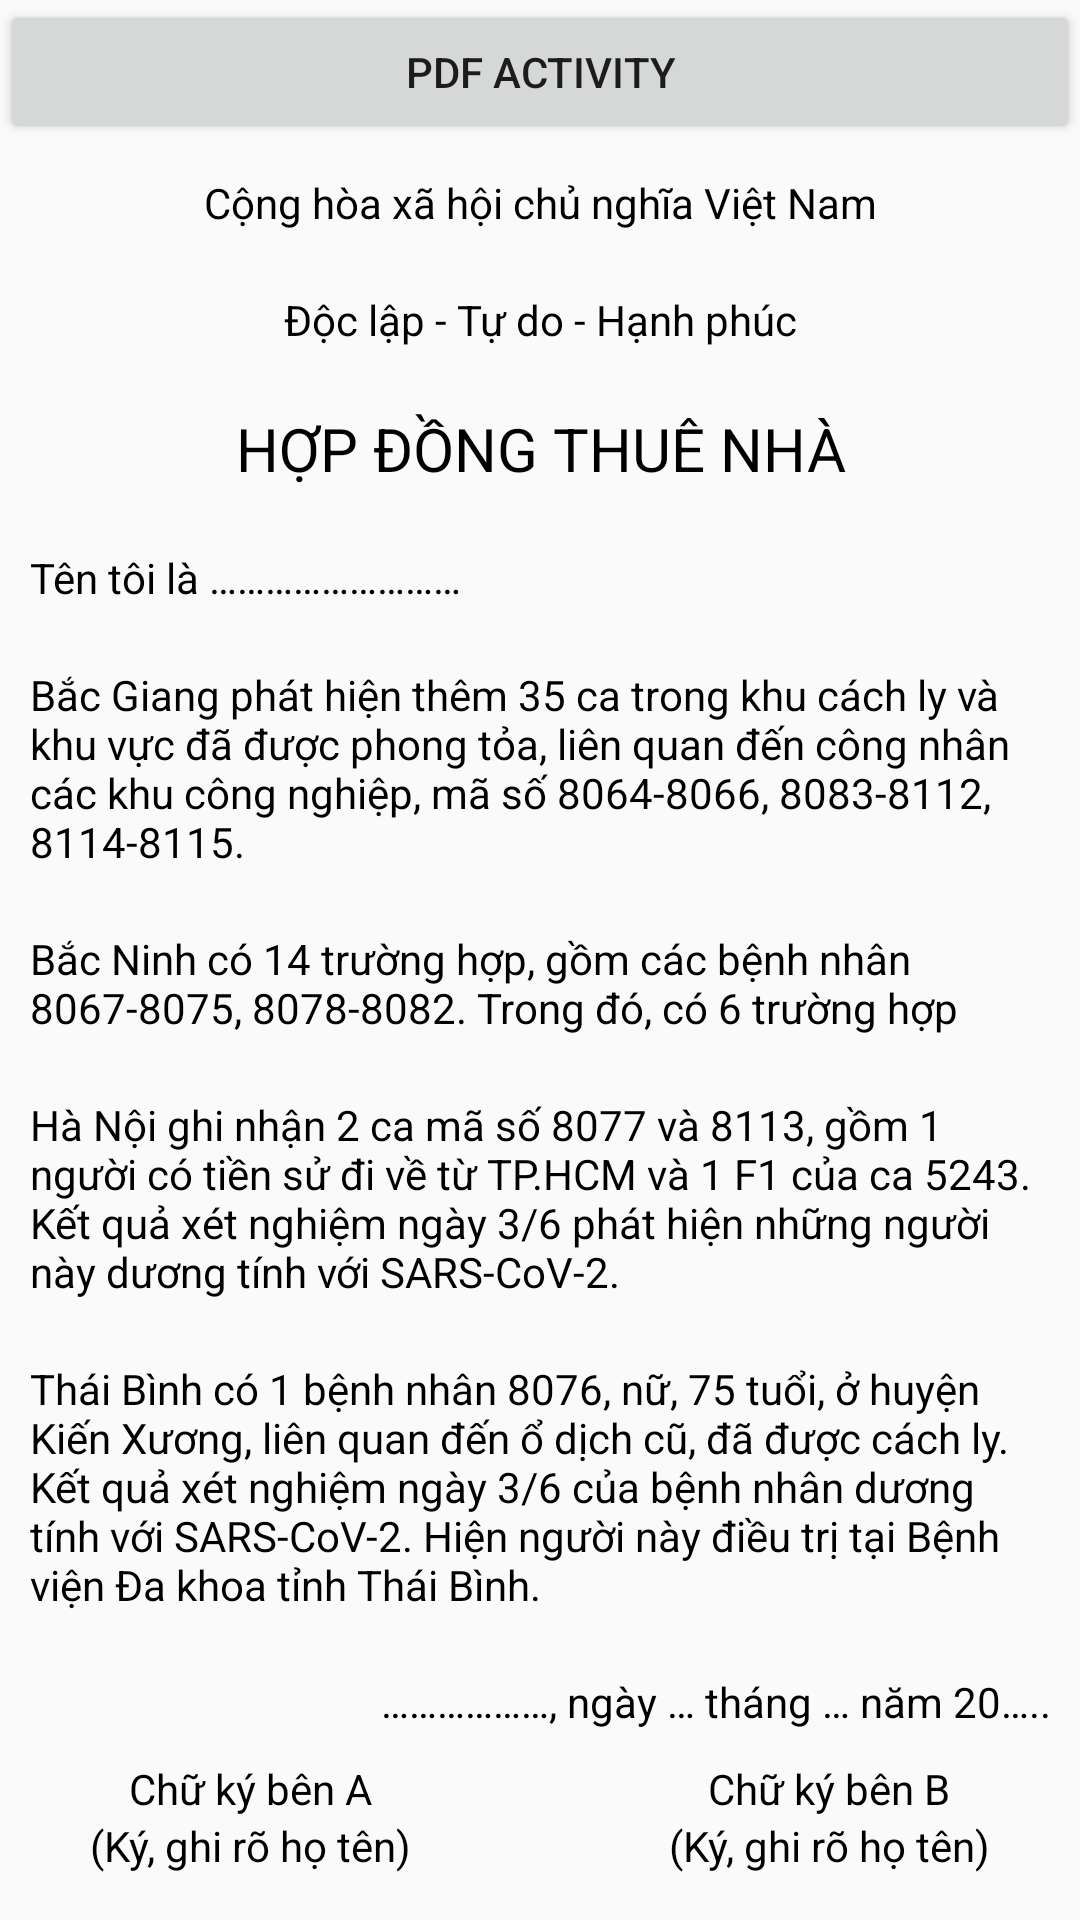

The Android layout XML behind this screen, and the referenced resources:
<!-- AndroidManifest.xml: application theme Theme.DemoPDF -->
<!-- res/layout/activity_main.xml -->
<?xml version="1.0" encoding="utf-8"?>
<LinearLayout xmlns:android="http://schemas.android.com/apk/res/android"
    xmlns:app="http://schemas.android.com/apk/res-auto"
    xmlns:tools="http://schemas.android.com/tools"
    android:layout_width="match_parent"
    android:layout_height="match_parent"
    android:orientation="vertical"
    tools:context=".MainActivity">

    <Button
        android:id="@+id/btnPDFActivity"
        android:layout_width="match_parent"
        android:layout_height="wrap_content"
        android:text="PDF Activity" />

    <androidx.core.widget.NestedScrollView
        android:id="@+id/ticket"
        android:layout_width="match_parent"
        android:layout_height="match_parent">

        <LinearLayout
            android:id="@+id/lineaLayout"
            android:layout_width="match_parent"
            android:layout_height="wrap_content"
            android:gravity="center"
            android:orientation="vertical">

            <TextView
                android:layout_width="match_parent"
                android:layout_height="wrap_content"
                android:layout_margin="10dp"
                android:gravity="center"
                android:maxLines="1"
                android:text="Cộng hòa xã hội chủ nghĩa Việt Nam"
                android:textColor="@color/black" />

            <TextView
                android:layout_width="match_parent"
                android:layout_height="wrap_content"
                android:layout_margin="10dp"
                android:gravity="center"
                android:maxLines="1"
                android:text="Độc lập - Tự do - Hạnh phúc"
                android:textColor="@color/black" />

            <TextView
                android:layout_width="match_parent"
                android:layout_height="wrap_content"
                android:layout_margin="10dp"
                android:gravity="center"
                android:maxLines="1"
                android:text="Hợp đồng thuê nhà"
                android:textAllCaps="true"
                android:textColor="@color/black"
                android:textSize="20sp" />


            <TextView
                android:textColor="@color/black"
                android:layout_width="match_parent"
                android:layout_height="wrap_content"
                android:layout_margin="10dp"
                android:gravity="start"
                android:maxLines="1"
                android:text="Tên tôi là ………………………" />

            <TextView
                android:textColor="@color/black"
                android:layout_width="match_parent"
                android:layout_height="wrap_content"
                android:layout_margin="10dp"
                android:gravity="start"
                android:text="Bắc Giang phát hiện thêm 35 ca trong khu cách ly và khu vực đã được phong tỏa, liên quan đến công nhân các khu công nghiệp, mã số 8064-8066, 8083-8112, 8114-8115." />

            <TextView
                android:textColor="@color/black"
                android:layout_width="match_parent"
                android:layout_height="wrap_content"
                android:layout_margin="10dp"
                android:gravity="start"
                android:maxLines="2"
                android:text="Bắc Ninh có 14 trường hợp, gồm các bệnh nhân 8067-8075, 8078-8082. Trong đó, có 6 trường hợp liên quan ổ dịch Khu công nghiệp Khắc Niệm, 3 ca liên quan ổ dịch Khu công nghiệp Quế Võ, 2 người liên quan ổ dịch Thuận Thành, 3 trường hợp còn lại đang điều tra dịch tễ." />

            <TextView
                android:textColor="@color/black"
                android:layout_width="match_parent"
                android:layout_height="wrap_content"
                android:layout_margin="10dp"
                android:gravity="start"
                android:text="Hà Nội ghi nhận 2 ca mã số 8077 và 8113, gồm 1 người có tiền sử đi về từ TP.HCM và 1 F1 của ca 5243. Kết quả xét nghiệm ngày 3/6 phát hiện những người này dương tính với SARS-CoV-2." />

            <TextView
                android:textColor="@color/black"
                android:layout_width="match_parent"
                android:layout_height="wrap_content"
                android:layout_margin="10dp"
                android:gravity="start"
                android:text="Thái Bình có 1 bệnh nhân 8076, nữ, 75 tuổi, ở huyện Kiến Xương, liên quan đến ổ dịch cũ, đã được cách ly. Kết quả xét nghiệm ngày 3/6 của bệnh nhân dương tính với SARS-CoV-2. Hiện người này điều trị tại Bệnh viện Đa khoa tỉnh Thái Bình." />

            <TextView
                android:textColor="@color/black"
                android:layout_width="match_parent"
                android:layout_height="wrap_content"
                android:layout_margin="10dp"
                android:gravity="end"
                android:text="………………, ngày … tháng … năm 20….." />

            <RelativeLayout
                android:paddingHorizontal="30dp"
                android:layout_width="match_parent"
                android:layout_height="wrap_content"
                android:orientation="horizontal">

                <LinearLayout
                    android:layout_alignParentLeft="true"
                    android:gravity="center"
                    android:layout_width="wrap_content"
                    android:layout_height="wrap_content"
                    android:orientation="vertical">
                    <TextView
                        android:textColor="@color/black"
                        android:layout_width="wrap_content"
                        android:layout_height="wrap_content"
                        android:text="Chữ ký bên A" />
                    <TextView
                        android:textColor="@color/black"
                        android:layout_width="wrap_content"
                        android:layout_height="wrap_content"
                        android:text="(Ký, ghi rõ họ tên)" />

                </LinearLayout>
                <LinearLayout
                    android:layout_alignParentRight="true"
                    android:layout_gravity="end"
                    android:gravity="center"
                    android:layout_width="wrap_content"
                    android:layout_height="wrap_content"
                    android:orientation="vertical">
                    <TextView
                        android:textColor="@color/black"
                        android:layout_width="wrap_content"
                        android:layout_height="wrap_content"
                        android:text="Chữ ký bên B" />
                    <TextView
                        android:textColor="@color/black"
                        android:layout_width="wrap_content"
                        android:layout_height="wrap_content"
                        android:text="(Ký, ghi rõ họ tên)" />

                </LinearLayout>
            </RelativeLayout>
        </LinearLayout>

    </androidx.core.widget.NestedScrollView>

</LinearLayout>
<!-- resources referenced by this layout -->
<resources>
  <style name="Theme.DemoPDF" parent="Theme.AppCompat.DayNight.DarkActionBar">
          
          <item name="colorPrimary">@color/purple_500</item>
          <item name="colorPrimaryVariant">@color/purple_700</item>
          <item name="colorOnPrimary">@color/white</item>
          
          <item name="colorSecondary">@color/teal_200</item>
          <item name="colorSecondaryVariant">@color/teal_700</item>
          <item name="colorOnSecondary">@color/black</item>
          
          <item name="android:statusBarColor" tools:targetApi="l">?attr/colorPrimaryVariant</item>
          
      </style>
  <!-- not gathered from this repository: default colours our renderer supplied (Android Studio template values) -->
  <color name="purple_500">#FF6200EE</color>
  <color name="purple_700">#FF3700B3</color>
  <color name="teal_200">#FF03DAC5</color>
  <color name="teal_700">#FF018786</color>
  <color name="black">#FF000000</color>
  <color name="white">#FFFFFFFF</color>
</resources>
